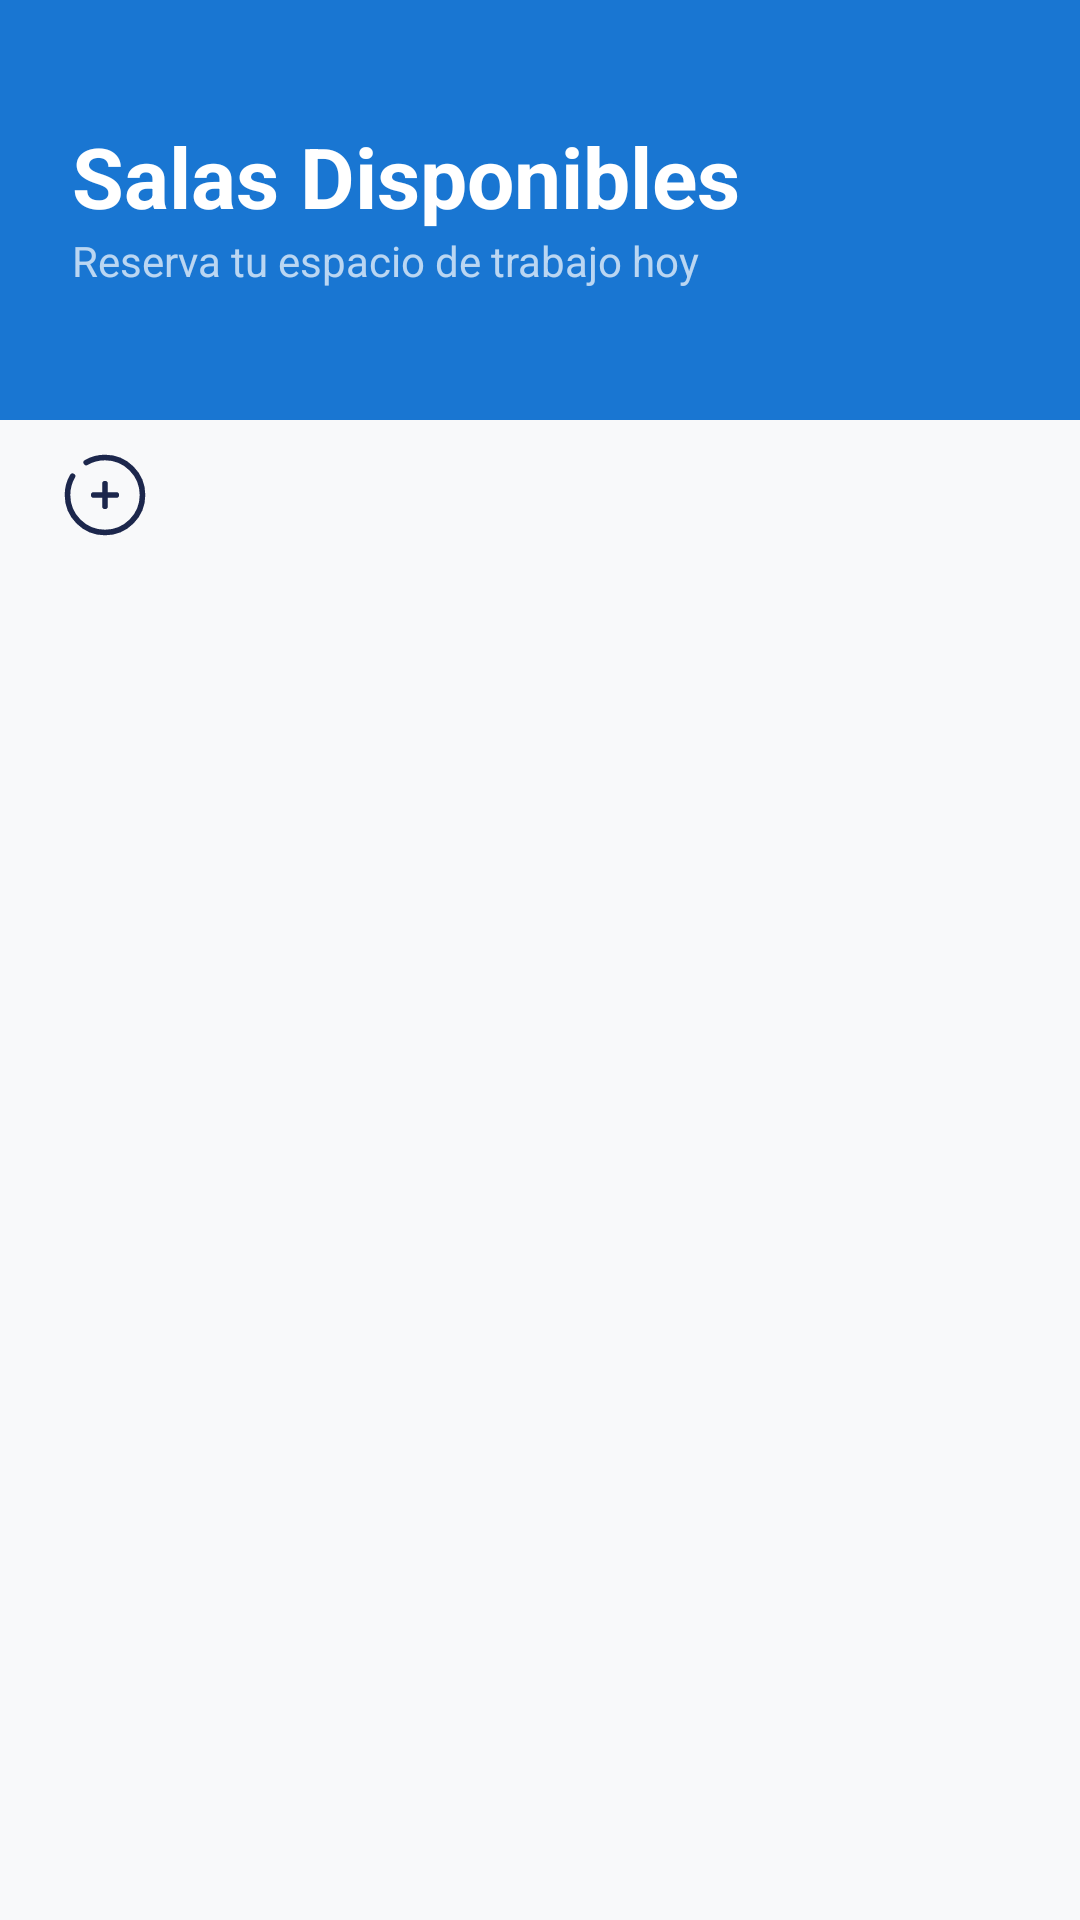

Android layout source for this screen:
<!-- AndroidManifest.xml: application theme Theme.AGENDA -->
<!-- res/layout/fragment_home.xml -->
<?xml version="1.0" encoding="utf-8"?>
<androidx.constraintlayout.widget.ConstraintLayout
    xmlns:android="http://schemas.android.com/apk/res/android"
    xmlns:app="http://schemas.android.com/apk/res-auto"
    xmlns:tools="http://schemas.android.com/tools"
    android:layout_width="match_parent"
    android:layout_height="match_parent"
    android:background="#F8F9FA"
    tools:context=".fragments.HomeFragment">

    <View
        android:id="@+id/headerBackground"
        android:layout_width="match_parent"
        android:layout_height="140dp"
        android:background="#1976D2"
        app:layout_constraintTop_toTopOf="parent" />

    <TextView
        android:id="@+id/title"
        android:layout_width="wrap_content"
        android:layout_height="wrap_content"
        android:layout_marginStart="24dp"
        android:layout_marginTop="40dp"
        android:text="@string/home_title"
        android:textColor="@color/white"
        android:textSize="28sp"
        android:textStyle="bold"
        app:layout_constraintStart_toStartOf="parent"
        app:layout_constraintTop_toTopOf="parent" />

    <TextView
        android:id="@+id/subtitle"
        android:layout_width="wrap_content"
        android:layout_height="wrap_content"
        android:text="@string/home_subtitle"
        android:textColor="#B3FFFFFF"
        android:textSize="14sp"
        app:layout_constraintStart_toStartOf="@+id/title"
        app:layout_constraintTop_toBottomOf="@+id/title" />

    <ImageView
        android:id="@+id/addSalaButton"
        android:layout_width="wrap_content"
        android:layout_height="wrap_content"
        android:layout_marginStart="20dp"
        android:layout_marginTop="10dp"
        app:layout_constraintTop_toBottomOf="@+id/headerBackground"
        app:layout_constraintBottom_toTopOf="@+id/salasRecyclerView"
        app:layout_constraintStart_toStartOf="parent"
        android:src="@drawable/add_sala"
        />

    <androidx.recyclerview.widget.RecyclerView
        android:id="@+id/salasRecyclerView"
        android:layout_width="0dp"
        android:layout_height="0dp"
        android:layout_marginTop="16dp"
        android:clipToPadding="false"
        android:paddingBottom="80dp"
        app:layout_constraintBottom_toBottomOf="parent"
        app:layout_constraintEnd_toEndOf="parent"
        app:layout_constraintStart_toStartOf="parent"
        app:layout_constraintTop_toBottomOf="@+id/addSalaButton"
        tools:listitem="@layout/sala_layout" />

</androidx.constraintlayout.widget.ConstraintLayout>
<!-- res/layout/sala_layout.xml (included above) -->
<?xml version="1.0" encoding="utf-8"?>
<androidx.cardview.widget.CardView
    xmlns:android="http://schemas.android.com/apk/res/android"
    xmlns:app="http://schemas.android.com/apk/res-auto"
    android:id="@+id/cardView"
    android:layout_width="match_parent"
    android:layout_height="wrap_content"
    android:layout_marginHorizontal="16dp"
    android:layout_marginVertical="8dp"
    app:cardCornerRadius="16dp"
    app:cardElevation="4dp"
    android:clickable="true"
    android:focusable="true"
    android:foreground="?attr/selectableItemBackground">

    <androidx.constraintlayout.widget.ConstraintLayout
        android:layout_width="match_parent"
        android:layout_height="wrap_content"
        android:padding="16dp">

        <View
            android:id="@+id/viewIconBackground"
            android:layout_width="50dp"
            android:layout_height="50dp"
            android:backgroundTint="#E3F2FD"
            app:layout_constraintBottom_toBottomOf="parent"
            app:layout_constraintStart_toStartOf="parent"
            app:layout_constraintTop_toTopOf="parent" />

        <ImageView
            android:id="@+id/ivSalaIcon"
            android:layout_width="24dp"
            android:layout_height="24dp"
            android:src="@android:drawable/ic_menu_myplaces"
            app:layout_constraintBottom_toBottomOf="@+id/viewIconBackground"
            app:layout_constraintEnd_toEndOf="@+id/viewIconBackground"
            app:layout_constraintStart_toStartOf="@+id/viewIconBackground"
            app:layout_constraintTop_toTopOf="@+id/viewIconBackground"
            app:tint="#1976D2" />

        <TextView
            android:id="@+id/tvSalaName"
            android:layout_width="0dp"
            android:layout_height="wrap_content"
            android:layout_marginStart="16dp"
            android:text="@string/placeholder_room_name"
            android:textColor="#212121"
            android:textSize="18sp"
            android:textStyle="bold"
            app:layout_constraintEnd_toEndOf="parent"
            app:layout_constraintStart_toEndOf="@+id/viewIconBackground"
            app:layout_constraintTop_toTopOf="parent" />

        <TextView
            android:id="@+id/tvSalaDescription"
            android:layout_width="0dp"
            android:layout_height="wrap_content"
            android:layout_marginTop="4dp"
            android:text="@string/placeholder_room_description"
            android:textColor="#757575"
            android:textSize="14sp"
            app:layout_constraintEnd_toEndOf="parent"
            app:layout_constraintStart_toStartOf="@+id/tvSalaName"
            app:layout_constraintTop_toBottomOf="@+id/tvSalaName" />

    </androidx.constraintlayout.widget.ConstraintLayout>
</androidx.cardview.widget.CardView>
<!-- resources referenced by this layout -->
<resources>
  <color name="white">#FFFFFFFF</color>
  <!-- drawable add_sala (drawable) -->
  <vector xmlns:android="http://schemas.android.com/apk/res/android"
      android:width="30dp"
      android:height="30dp"
      android:viewportWidth="24"
      android:viewportHeight="24">
    <path
        android:pathData="M15,12L12,12M12,12L9,12M12,12L12,9M12,12L12,15"
        android:strokeWidth="1.5"
        android:fillColor="#00000000"
        android:strokeColor="#1C274C"
        android:strokeLineCap="round"/>
    <path
        android:pathData="M7,3.338C8.471,2.487 10.179,2 12,2C17.523,2 22,6.477 22,12C22,17.523 17.523,22 12,22C6.477,22 2,17.523 2,12C2,10.179 2.487,8.471 3.338,7"
        android:strokeWidth="1.5"
        android:fillColor="#00000000"
        android:strokeColor="#1C274C"
        android:strokeLineCap="round"/>
  </vector>
  <string name="home_subtitle">Reserva tu espacio de trabajo hoy</string>
  <string name="home_title">Salas Disponibles</string>
  <string name="placeholder_room_description">Descripción de la sala</string>
  <string name="placeholder_room_name">Nombre de la sala</string>
  <style name="Theme.AGENDA" parent="Base.Theme.AGENDA" />
  <style name="Base.Theme.AGENDA" parent="Theme.Material3.DayNight.NoActionBar">
          <item name="colorPrimary">@color/color_primary</item>
          <item name="colorPrimaryVariant">@color/color_primary_dark</item>
          <item name="colorOnPrimary">@color/white</item>
  
          <item name="android:statusBarColor">@color/color_primary_dark</item>
  
          <item name="android:windowBackground">@color/bg_android</item>
          <item name="colorSurface">@color/card_surface</item>
  
          <item name="toolbarStyle">@style/Widget.AGENDA.Toolbar</item>
      </style>
  <color name="color_primary">#2563EB</color>
  <color name="color_primary_dark">#1D4ED8</color>
  <color name="bg_android">#F8F9FA</color>
  <color name="card_surface">#FFFFFF</color>
  <style name="Widget.AGENDA.Toolbar" parent="Widget.Material3.Toolbar">
          <item name="android:background">@color/android_blue</item>
          <item name="titleTextColor">@color/white</item>
      </style>
  <color name="android_blue">#1976D2</color>
</resources>
